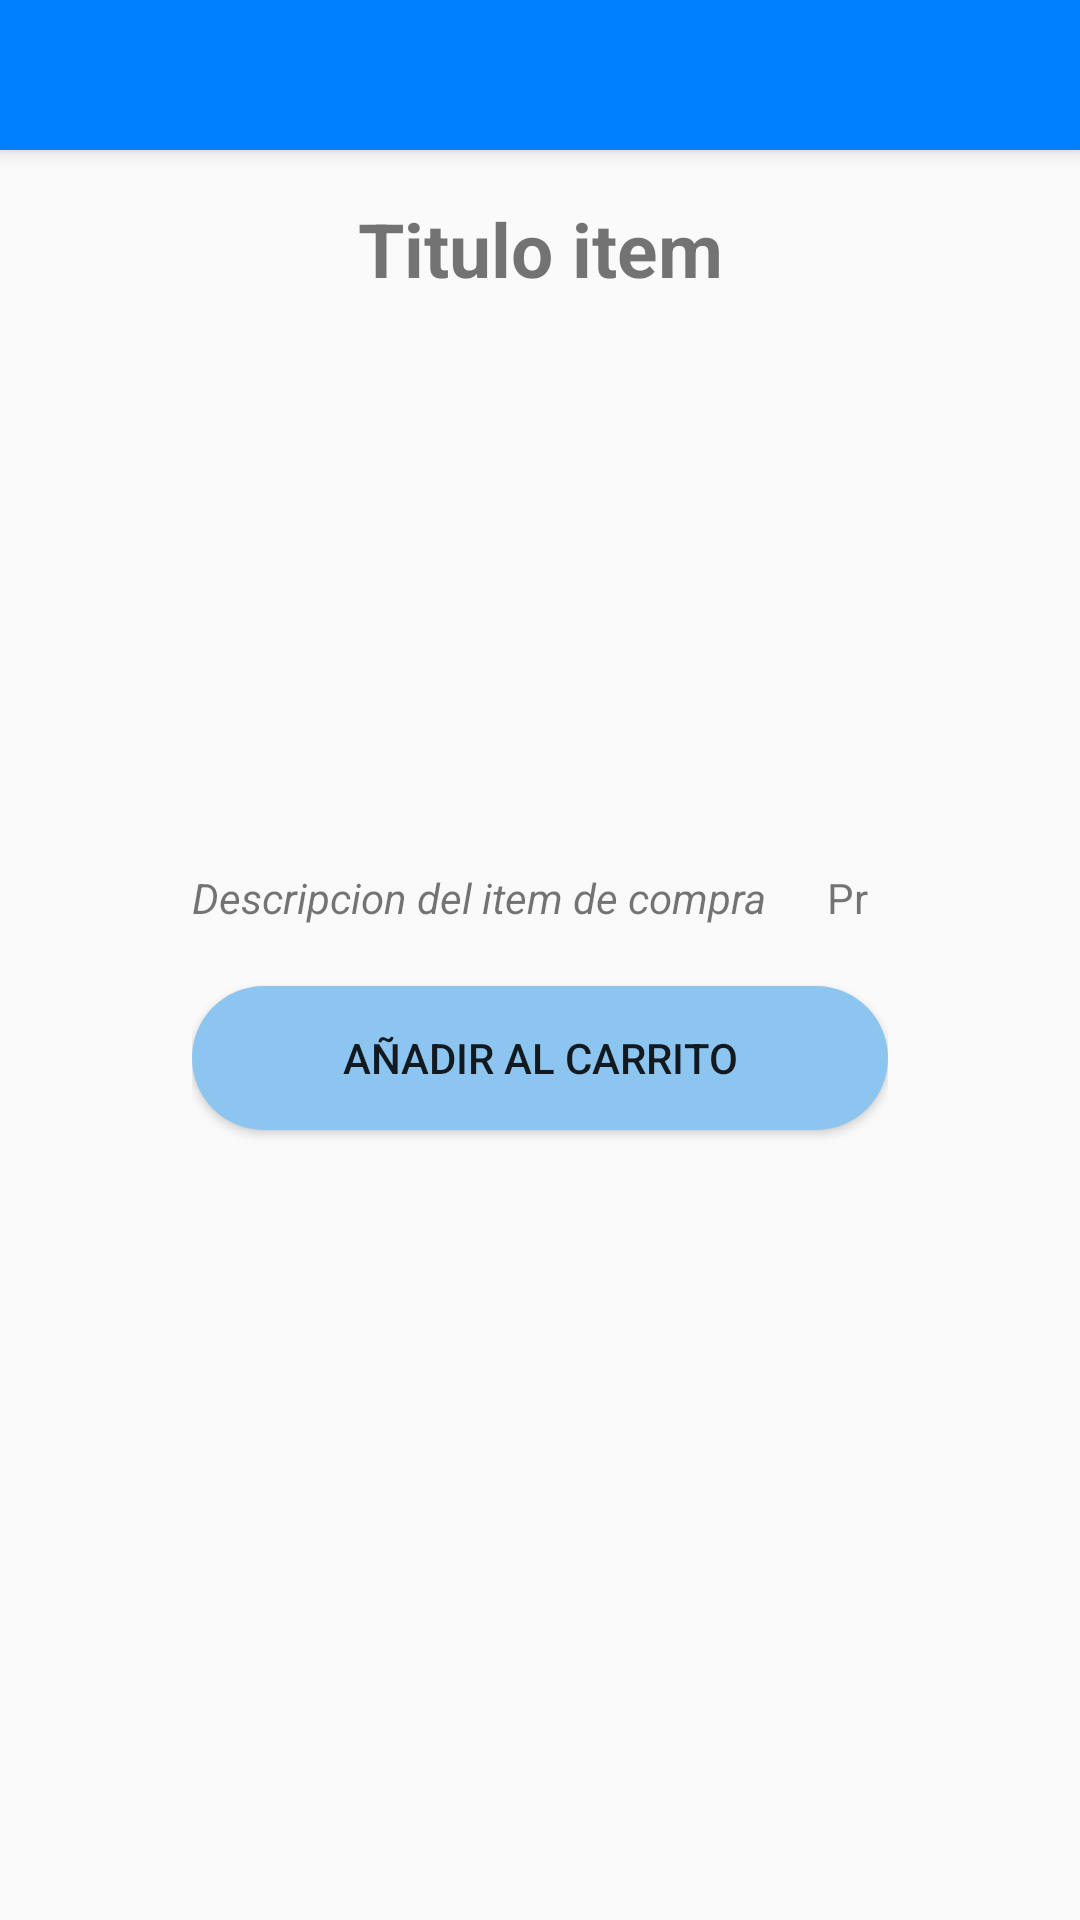

Produce the Android XML layout that renders to this screen, including the resource entries it uses.
<!-- AndroidManifest.xml: application theme Theme.AppCompat.Light.NoActionBar -->
<!-- res/layout/activity_details_items.xml -->
<?xml version="1.0" encoding="utf-8"?>
<androidx.coordinatorlayout.widget.CoordinatorLayout
xmlns:android="http://schemas.android.com/apk/res/android"
xmlns:app="http://schemas.android.com/apk/res-auto"
xmlns:tools="http://schemas.android.com/tools"
android:id="@+id/detailsLayout"
android:layout_width="match_parent"
android:layout_height="match_parent"
tools:context="DetailsItems">

    <androidx.appcompat.widget.Toolbar
        android:id="@+id/appbar"
        android:layout_width="match_parent"
        android:layout_height="50dp"
        android:background="@color/colorPrimary"
        app:titleTextColor="@color/white"
        android:minHeight="?attr/actionBarSize"
        android:theme="?attr/actionBarTheme"
        android:elevation="4dp"/>

    <LinearLayout
        android:id="@+id/txt_TituloItem"
        android:layout_width="match_parent"
        android:layout_height="match_parent"
        android:orientation="vertical"
        android:paddingLeft="64dp"
        android:paddingTop="16dp"
        android:paddingRight="64dp"
        android:paddingBottom="16dp"
        tools:context=".DetailsItems">

        <TextView
            android:id="@+id/txt_tituloItem"
            android:layout_width="match_parent"
            android:layout_height="wrap_content"
            android:layout_marginTop="50dp"
            android:gravity="center"
            android:text="@string/txt_tituloItem"
            android:textSize="25sp"
            android:textStyle="bold" />

        <ImageView
            android:id="@+id/imgFoto"
            android:layout_width="200dp"
            android:layout_height="150dp"
            android:layout_gravity="center"
            android:layout_margin="20dp"
            android:contentDescription="@string/IV_item"
            android:src="@drawable/image" />


        <LinearLayout
            android:layout_width="wrap_content"
            android:layout_height="wrap_content"
            android:orientation="horizontal">

            <TextView
                android:id="@+id/txt_descripcionItem"
                android:layout_width="match_parent"
                android:layout_height="wrap_content"
                android:gravity="center"
                android:text="@string/txt_descripcionItem"
                android:textStyle="italic" />

            <TextView
                android:id="@+id/txt_precioItem"
                android:layout_width="match_parent"
                android:layout_height="match_parent"
                android:text="@string/txt_precioItem"
                android:layout_marginLeft="20dp"/>

        </LinearLayout>

        <Button
            android:id="@+id/btn_compra"
            android:layout_width="match_parent"
            android:layout_height="wrap_content"
            android:layout_marginTop="20dp"
            android:background="@drawable/btn_anadircarrito"
            android:text="@string/btn_compra"
            app:layout_anchor="@+id/txt_TituloItem"
            app:layout_anchorGravity="center" />

    </LinearLayout>


</androidx.coordinatorlayout.widget.CoordinatorLayout>
<!-- resources referenced by this layout -->
<resources>
  <color name="colorPrimary">#0080FF</color>
  <color name="white">#FFFFFF</color>
  <!-- drawable btn_anadircarrito (drawable) -->
  <?xml version="1.0" encoding="utf-8"?>
  <shape xmlns:android="http://schemas.android.com/apk/res/android"
      android:shape="rectangle">
  
      <corners android:radius="150dp"/>
  
      <solid android:color="#8DC5F1"/>
  </shape>
  <string name="IV_item">Imagen item</string>
  <string name="btn_compra">Añadir al carrito</string>
  <string name="txt_descripcionItem">Descripcion del item de compra</string>
  <string name="txt_precioItem">Precio</string>
  <string name="txt_tituloItem">Titulo item</string>
</resources>
